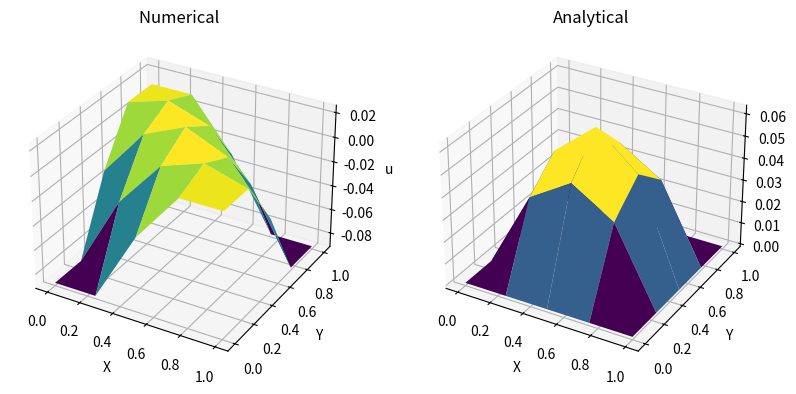

Python code for this plot:
import numpy as np
import matplotlib.pyplot as plt
from matplotlib.tri import Triangulation
from mpl_toolkits.mplot3d.art3d import Poly3DCollection


'''
Points: Vertice coordinate and global index
Nx = number of elemnts points in x direction
Ny = number of elemnts points in y direction
'''
n = 4 

def rhs(x, y):
        return 2 * (x + y - x * x - y * y)
        # raise NotImplementedError
def exactsol(x, y):
        return x * y * (1-x) * (1-y)


def mesh_grid(i, n):
    x_axis = np.linspace(0, 1, n + 1, endpoint=True)
    y_axis = np.linspace(0, 1, n + 1, endpoint=True)
    yy, xx = np.meshgrid(y_axis, x_axis)
    xy = np.stack([xx, yy], axis=2)
    vertice = xy[i[0], i[1]] 
    #定位所有网格点 并获取顶点的 x 坐标和 y 坐标， i 相当于是全局坐标idx传入，如果是三角形的话 三个顶点的全局坐标idx有一定的关联关系
    index_1d = i[0] * (n + 1) + i[1]
    return vertice, index_1d

class solve_poisson_equation_cst:
    def __init__(self, vertice_i, veritice_j, veritice_k):
  
        self.vertice_i = vertice_i
        self.vertice_j = veritice_j
        self.vertice_k = veritice_k

        self.vertice_i, self.index_i = mesh_grid(self.vertice_i, n)
        self.vertice_j, self.index_j = mesh_grid(self.vertice_j, n)
        self.vertice_k, self.index_k =mesh_grid(self.vertice_k, n)

        self.x1, self.y1 = self.vertice_i[0], self.vertice_i[1]
        self.x2, self.y2 = self.vertice_j[0], self.vertice_j[1]
        self.x3, self.y3 = self.vertice_k[0], self.vertice_k[1]

        self.area = 0.5 * np.abs(self.x1 * (self.y2 - self.y3) + self.x2 * (self.y3 - self.y1) + self.x3 * (self.y1 - self.y2))
    
    '''Function to modify'''
    # def rhs(self, x, y):
    #     return 2 * (x + y - x * x - y * y)
    #     # raise NotImplementedError
    # def exactsol(self, x, y):
    #     return x * y * (1-x) * (1-y)
        # raise NotImplementedError
   
    
    def stiffness_matrix(self, global_K): 
        diff_ij = self.vertice_i - self.vertice_j
        diff_ik = self.vertice_i - self.vertice_k
        diff_jk = self.vertice_j - self.vertice_k
        
        # local_K = np.zeros((3, 3))
        local_K = np.array(
            [ [np.dot(diff_jk, diff_jk), np.dot(diff_ik, -diff_jk), np.dot(diff_ij, diff_jk)],
              [np.dot(diff_ik, -diff_jk), np.dot(diff_ik, diff_ik), np.dot(-diff_ij, diff_ik)],
              [np.dot(diff_ij, diff_jk), np.dot(-diff_ij, diff_ik), np.dot(diff_ij, diff_ij)]
            ] )/ (4 * self.area)
        # print('local_K[3]', local_K[2])
        # plt.imshow(local_K)
        # plt.show()
        sub_index = [self.index_i, self.index_j, self.index_k]
        
        global_K[np.ix_(sub_index, sub_index)] += local_K # 用np.ix_(行， 列)来更新矩阵的元素，因为三角形三个顶点的全局坐标已经覆盖了全部行(Nx+1) * (Ny+1) 以及全部列
        
        # print('global_K', global_K)
        # plt.imshow(global_K)
        # plt.show()
        # return global_K
    
    def load_vector(self, global_F):

        def numerical_integration(x, y):
         shape_i = (self.x2 * self.y3 - self.x3 * self.y2 + x * (self.y2 - self.y3) + y * (self.x3 - self.x2) )/ (2 * self.area)
         shape_j = (self.x3 * self.y1 - self.x1 * self.y3 + x * (self.y3 - self.y1) + y * (self.x1 - self.x3) )/ (2 * self.area)
         shape_k = (self.x1 * self.y2 - self.x2 * self.y1 + x * (self.y1 - self.y2) + y * (self.x2 - self.x1) )/ (2 * self.area)
         
         shape_function = [shape_i, shape_j, shape_k]
         local_F = [shape_function[i]* rhs(x, y) * self.area for i in range(3)]
         local_F = np.array(local_F)
         return local_F
        
        x = (self.x1 + self.x2 + self.x3)/3
        y = (self.y1 + self.y2 + self.y3)/3
        
        local_F = numerical_integration(x, y)
        
        global_F[self.index_i] += local_F[0]
        global_F[self.index_j] += local_F[1]
        global_F[self.index_k] += local_F[2]
       
        return local_F[0], local_F[1], local_F[2]


element_list = []
#对于每个内部格点，需要添加两个三角形
for ix in range(n):
    for iy in range(n):

        element_list.append(solve_poisson_equation_cst((ix, iy), (ix + 1, iy), (ix, iy + 1)))
        element_list.append(solve_poisson_equation_cst((ix, iy + 1), (ix + 1, iy), (ix + 1, iy + 1)))


global_stiffness = np.zeros(((n + 1) * (n + 1), (n + 1) * (n + 1)))
global_load = np.zeros((n + 1) * (n + 1))

'''inner points'''
index_inner = []
for i_inner in range(1, n):
    for j_inner in range(1, n):
        index = i_inner * (n+1) + j_inner
        index_inner.append(index)
# print(index_inner)

'''stiffness'''

[ele.stiffness_matrix(global_stiffness) for ele in element_list]
# print('global_stiffness_before_inner', global_stiffness)
# print('global_stiffness.shape', global_stiffness.shape)
# global_stiffness = global_stiffness[np.ix_(index_inner, index_inner)] 
print('global_stiffness_after_inner', global_stiffness)

'''Load vector'''
[ele.load_vector(global_load) for ele in element_list]
# global_load = global_load.reshape((n+1), (n+1))
# global_load = global_load[index_inner] 
# print('global_load.shape',global_load.shape)


'''boundary points'''
x = np.linspace(0, 1, n)
h = x[1] - x[0]

for i in range(n+1):
    global_stiffness[i * (n+1), i * (n+1)] = 1  # left
    global_load[i * (n+1)] = 0
    #exactsol(0, i * h)  # fill the left boundary condition

    global_stiffness[i * (n+1) + n, i * (n+1) + n] = 1  # right
    global_load[i * (n+1) + n] = 0
    #exactsol(1, i * h)

    global_stiffness[i, i] = 1  # down
    global_load[i] = 0
    #exactsol(i * h, 0)

    global_stiffness[(n + 1 ) * n + i, (n + 1 ) * n + i] = 1  # up
    global_load[(n + 1) * n + i] = 0
    #exactsol(i * h, 1)


# print('global_stiffness', global_stiffness)
# print('global_load', global_load)

numerical_u = np.linalg.solve(global_stiffness, global_load)
numerical_u = numerical_u.reshape((n+1, n+1))
print('numerical_u', numerical_u )


def visualize(n):
    '''Numerical solution'''
    x = np.linspace(0, 1, n+1)
    y = np.linspace(0, 1, n+1)
    [X, Y] = np.meshgrid(x, y)

    u_real = exactsol(X, Y)
    error = np.zeros((n+1, n+1))
    error[:] = abs(numerical_u-u_real)
    error_max = np.max(error)

    '''Visualize'''
    fig = plt.figure(figsize=(15, 5))
    ax1 = fig.add_subplot(131, projection='3d')
    ax1.plot_surface(X, Y, numerical_u, cmap='viridis')
    ax1.set_xlabel('X')
    ax1.set_ylabel('Y')
    ax1.set_zlabel('u')
    plt.title('Numerical ')

    ax2 = fig.add_subplot(132, projection='3d')
    ax2.plot_surface(X, Y, u_real, cmap='viridis')
    ax2.set_xlabel('X')
    ax2.set_ylabel('Y')
    ax2.set_zlabel('u')
    plt.title('Analytical')

    # ax3 = fig.add_subplot(133, projection='3d')
    # ax3.plot_surface(X, Y, u, cmap='Blues')  # blue for mesh
    # ax3.plot_surface(X, Y, u_real, cmap='Reds')  # red for real
    # ax3.set_xlabel('X')
    # ax3.set_ylabel('Y')
    # ax3.set_zlabel('Z')
    # ax3.set_title("Comparison")

    # ax3 = fig.add_subplot(133, projection='3d')
    # ax3.plot_surface(X, Y, error, cmap='viridis')
    # ax3.set_xlabel('X')
    # ax3.set_ylabel('Y')
    # ax3.set_zlabel('Z')
    # ax3.set_title("Error")

    # filename = (f'Five-Points_Difference_Numerical_Analytical_at h = {h}.pdf')
    # plt.savefig(filename, format='pdf', bbox_inches='tight')
    plt.show()

    # return error_max

visualize(n)


    




    
